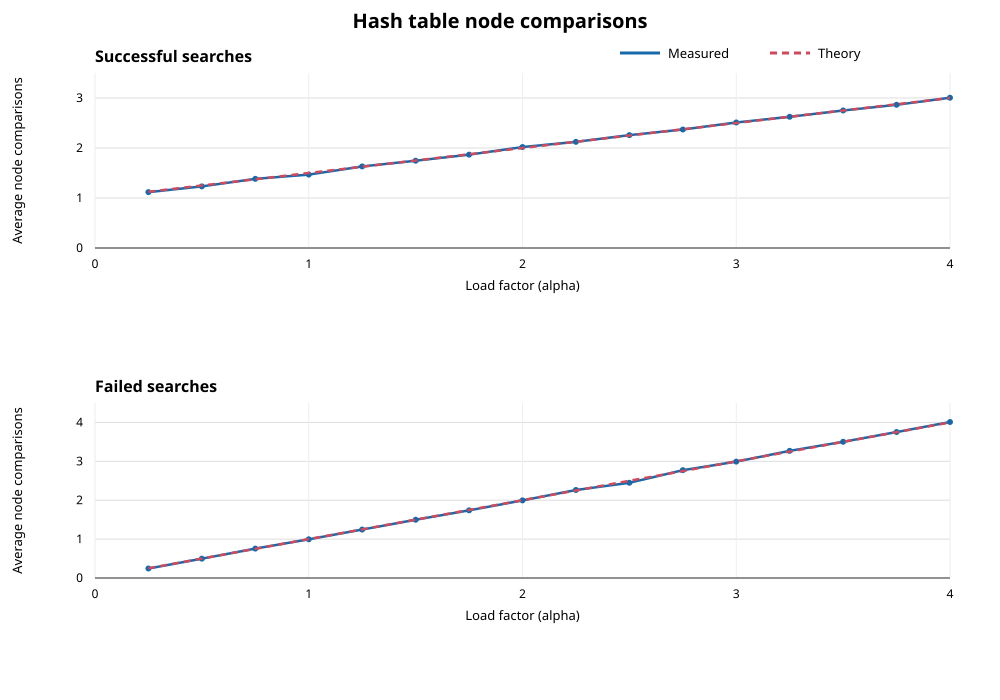

Source data for this figure (header and first rows):
target_alpha, actual_alpha, entries, successful_measured, successful_theoretical, failed_measured, failed_theoretical
0.25, 0.2499, 1023, 1.117, 1.125, 0.2439, 0.2499
0.50, 0.4999, 2046, 1.233, 1.25, 0.4974, 0.4999
0.75, 0.7501, 3070, 1.383, 1.375, 0.7565, 0.7501
1.00, 1, 4093, 1.468, 1.5, 0.9953, 1
1.25, 1.25, 5116, 1.632, 1.625, 1.246, 1.25
1.50, 1.5, 6140, 1.746, 1.75, 1.498, 1.5
1.75, 1.75, 7163, 1.867, 1.875, 1.74, 1.75
2.00, 2, 8186, 2.019, 2, 1.996, 2
2.25, 2.25, 9209, 2.123, 2.125, 2.263, 2.25
2.50, 2.5, 10232, 2.257, 2.25, 2.449, 2.5
2.75, 2.75, 11256, 2.37, 2.375, 2.773, 2.75
3.00, 3, 12279, 2.511, 2.5, 2.993, 3
3.25, 3.25, 13302, 2.624, 2.625, 3.27, 3.25
3.50, 3.5, 14326, 2.751, 2.75, 3.503, 3.5
3.75, 3.75, 15349, 2.864, 2.875, 3.753, 3.75
4.00, 4, 16372, 3.005, 3, 4.011, 4
